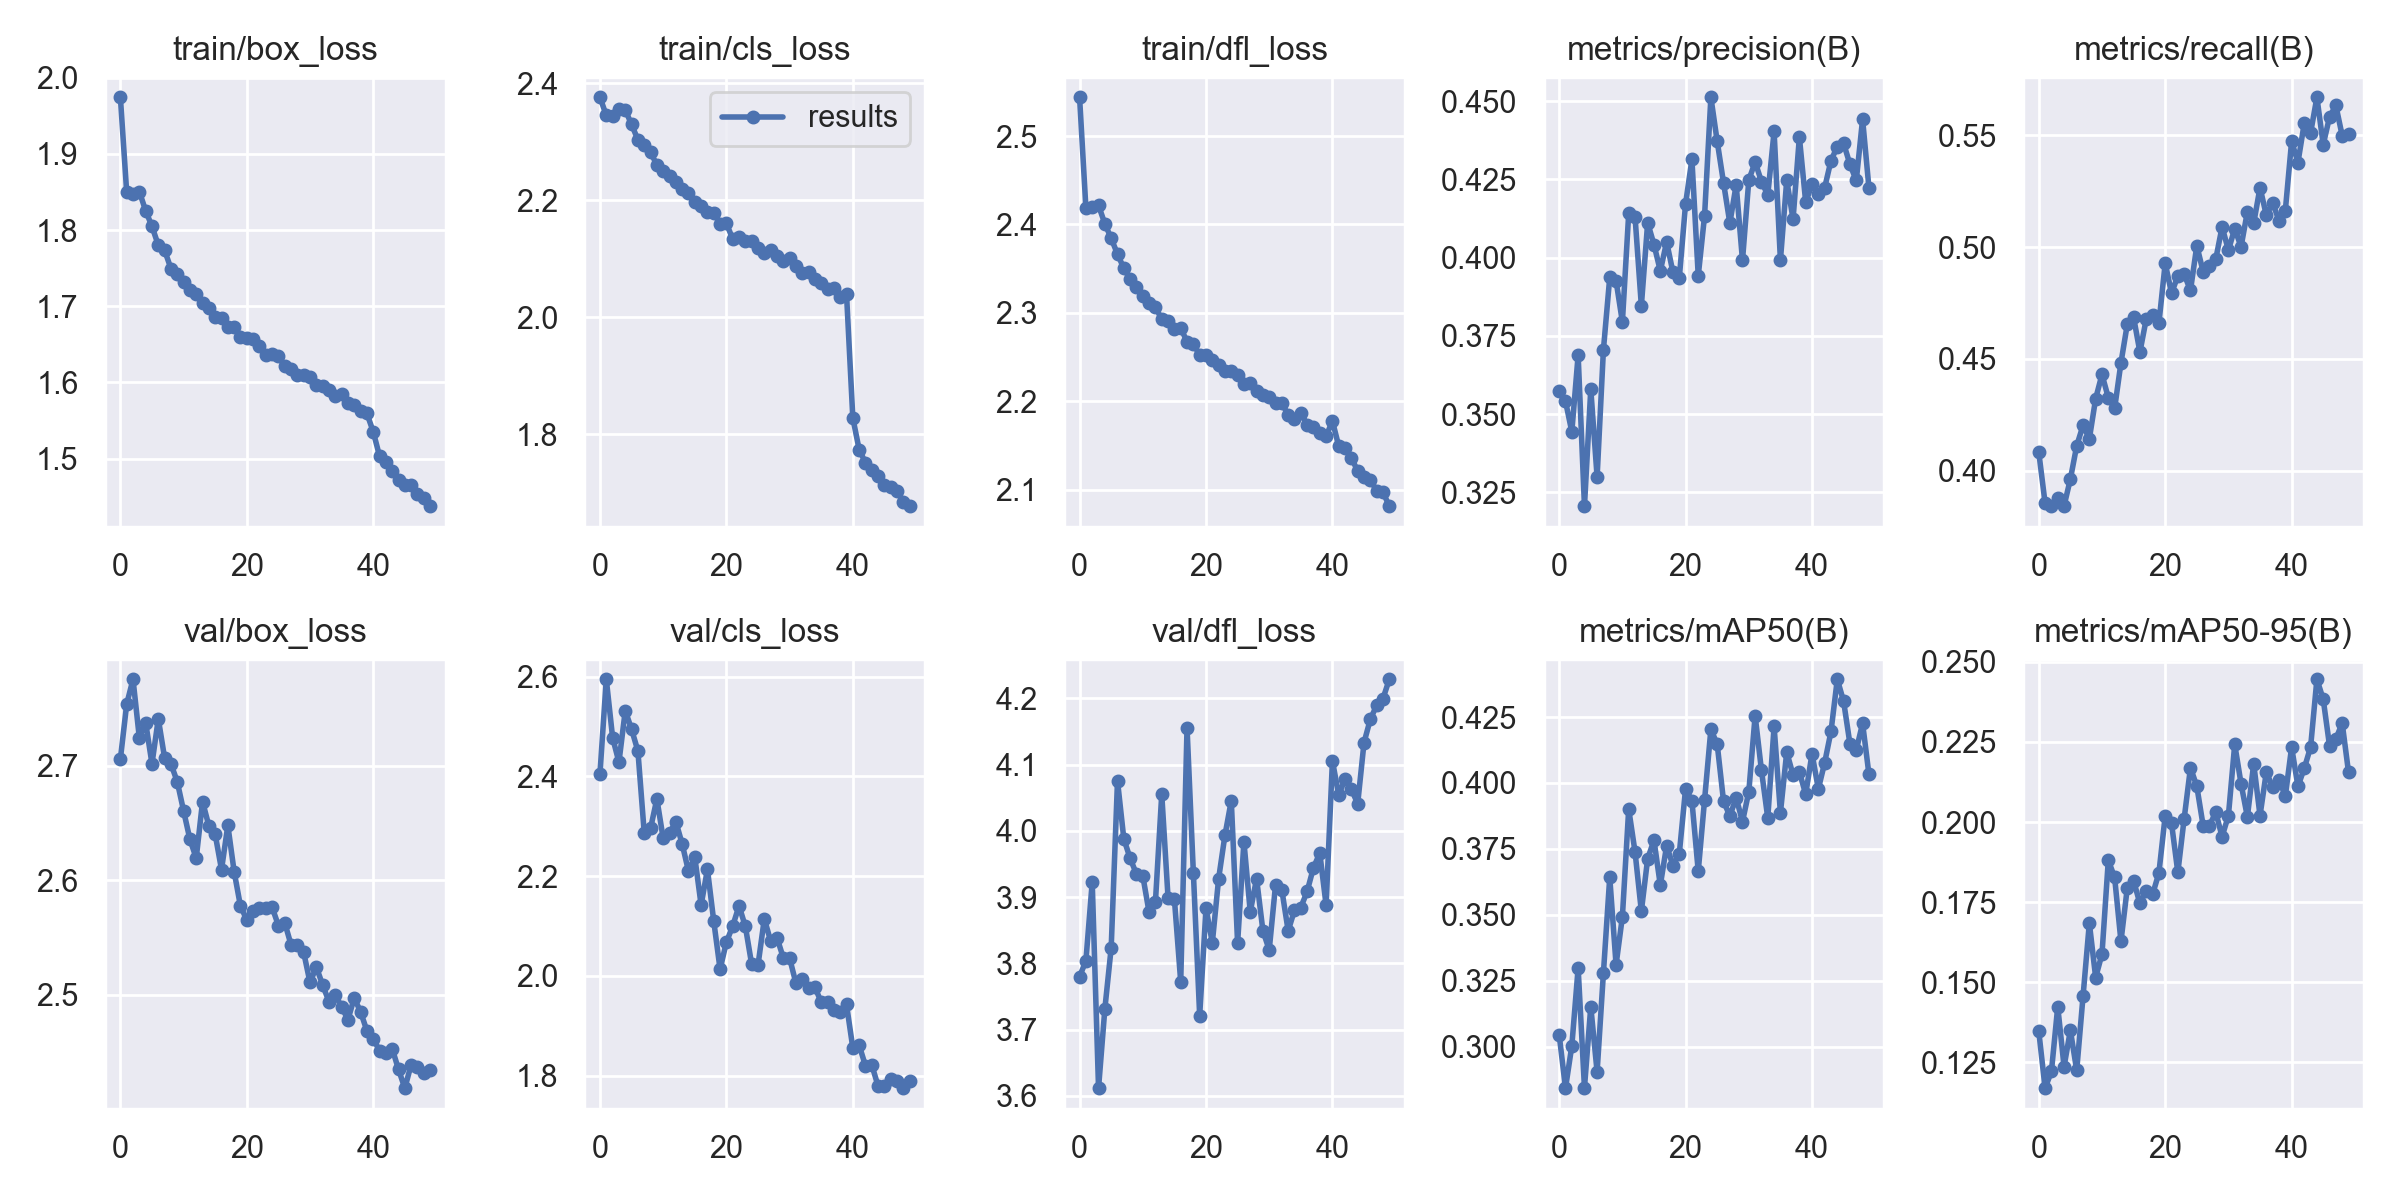

The table this chart was drawn from, first rows:
epoch, train/box_loss, train/cls_loss, train/dfl_loss, metrics/precision(B), metrics/recall(B), metrics/mAP50(B), metrics/mAP50-95(B), val/box_loss, val/cls_loss, val/dfl_loss, lr/pg0, lr/pg1, lr/pg2
0, 1.974, 2.376, 2.544, 0.3573, 0.4082, 0.3046, 0.1347, 2.706, 2.406, 3.78, 0.07003, 0.00333, 0.00333
1, 1.849, 2.345, 2.419, 0.3541, 0.3855, 0.2843, 0.117, 2.754, 2.595, 3.804, 0.0399, 0.006531, 0.006531
2, 1.847, 2.344, 2.42, 0.3444, 0.3841, 0.3004, 0.1222, 2.776, 2.478, 3.922, 0.009636, 0.009601, 0.009601
3, 1.85, 2.357, 2.421, 0.3688, 0.3876, 0.3299, 0.1424, 2.724, 2.429, 3.611, 0.009406, 0.009406, 0.009406
4, 1.825, 2.354, 2.401, 0.3206, 0.3842, 0.2846, 0.1237, 2.738, 2.532, 3.731, 0.009406, 0.009406, 0.009406
5, 1.805, 2.329, 2.384, 0.358, 0.3962, 0.3152, 0.135, 2.702, 2.495, 3.823, 0.009208, 0.009208, 0.009208
6, 1.78, 2.303, 2.366, 0.33, 0.4111, 0.2905, 0.1225, 2.741, 2.451, 4.076, 0.00901, 0.00901, 0.00901
7, 1.773, 2.295, 2.35, 0.3706, 0.4202, 0.328, 0.1456, 2.707, 2.287, 3.988, 0.008812, 0.008812, 0.008812
8, 1.749, 2.282, 2.338, 0.3937, 0.4142, 0.3643, 0.1685, 2.702, 2.296, 3.958, 0.008614, 0.008614, 0.008614
9, 1.742, 2.26, 2.329, 0.3926, 0.4322, 0.3311, 0.1515, 2.686, 2.355, 3.935, 0.008416, 0.008416, 0.008416
10, 1.732, 2.251, 2.319, 0.3795, 0.443, 0.3493, 0.1588, 2.661, 2.276, 3.932, 0.008218, 0.008218, 0.008218
11, 1.721, 2.241, 2.311, 0.4141, 0.4326, 0.3901, 0.1881, 2.636, 2.286, 3.877, 0.00802, 0.00802, 0.00802
12, 1.716, 2.232, 2.307, 0.4131, 0.4278, 0.3739, 0.1827, 2.619, 2.309, 3.893, 0.007822, 0.007822, 0.007822
13, 1.704, 2.218, 2.293, 0.3846, 0.4482, 0.3514, 0.1628, 2.669, 2.265, 4.055, 0.007624, 0.007624, 0.007624
14, 1.698, 2.212, 2.29, 0.4112, 0.4654, 0.3713, 0.1794, 2.648, 2.21, 3.898, 0.007426, 0.007426, 0.007426
15, 1.686, 2.196, 2.282, 0.4042, 0.4686, 0.3783, 0.1817, 2.64, 2.238, 3.897, 0.007228, 0.007228, 0.007228
16, 1.684, 2.19, 2.283, 0.3957, 0.453, 0.3613, 0.1746, 2.61, 2.142, 3.772, 0.00703, 0.00703, 0.00703
17, 1.673, 2.181, 2.268, 0.405, 0.4678, 0.3762, 0.1786, 2.648, 2.214, 4.156, 0.006832, 0.006832, 0.006832
18, 1.673, 2.178, 2.265, 0.3953, 0.4694, 0.3687, 0.1774, 2.608, 2.11, 3.937, 0.006634, 0.006634, 0.006634
19, 1.66, 2.16, 2.252, 0.3934, 0.4658, 0.3731, 0.1841, 2.578, 2.013, 3.721, 0.006436, 0.006436, 0.006436
20, 1.658, 2.16, 2.253, 0.4173, 0.4927, 0.3979, 0.2019, 2.566, 2.068, 3.883, 0.006238, 0.006238, 0.006238
21, 1.657, 2.134, 2.247, 0.4314, 0.4794, 0.3932, 0.1996, 2.574, 2.1, 3.831, 0.00604, 0.00604, 0.00604
22, 1.648, 2.138, 2.241, 0.3942, 0.487, 0.3666, 0.1843, 2.576, 2.14, 3.928, 0.005842, 0.005842, 0.005842
23, 1.637, 2.13, 2.235, 0.4133, 0.4878, 0.3936, 0.2011, 2.576, 2.099, 3.994, 0.005644, 0.005644, 0.005644
24, 1.637, 2.131, 2.234, 0.4512, 0.4806, 0.4204, 0.217, 2.577, 2.023, 4.046, 0.005446, 0.005446, 0.005446
25, 1.634, 2.119, 2.229, 0.4371, 0.5006, 0.4147, 0.2112, 2.561, 2.022, 3.83, 0.005248, 0.005248, 0.005248
26, 1.621, 2.111, 2.22, 0.4239, 0.489, 0.3931, 0.1989, 2.563, 2.115, 3.984, 0.00505, 0.00505, 0.00505
27, 1.618, 2.115, 2.221, 0.411, 0.4914, 0.3875, 0.1989, 2.544, 2.07, 3.878, 0.004852, 0.004852, 0.004852
28, 1.609, 2.104, 2.212, 0.4232, 0.4946, 0.3944, 0.2031, 2.544, 2.077, 3.928, 0.004654, 0.004654, 0.004654
29, 1.609, 2.095, 2.207, 0.3991, 0.509, 0.3853, 0.1954, 2.537, 2.036, 3.849, 0.004456, 0.004456, 0.004456
30, 1.607, 2.102, 2.204, 0.4248, 0.4986, 0.3967, 0.202, 2.511, 2.036, 3.82, 0.004258, 0.004258, 0.004258
31, 1.597, 2.088, 2.198, 0.4305, 0.5082, 0.4255, 0.2242, 2.524, 1.985, 3.918, 0.00406, 0.00406, 0.00406
32, 1.595, 2.076, 2.198, 0.4243, 0.5001, 0.4048, 0.212, 2.509, 1.993, 3.911, 0.003862, 0.003862, 0.003862
33, 1.59, 2.077, 2.185, 0.42, 0.5158, 0.3867, 0.2016, 2.494, 1.975, 3.849, 0.003664, 0.003664, 0.003664
34, 1.583, 2.066, 2.179, 0.4403, 0.5106, 0.4214, 0.2182, 2.5, 1.977, 3.88, 0.003466, 0.003466, 0.003466
35, 1.585, 2.058, 2.187, 0.3992, 0.5266, 0.3887, 0.202, 2.49, 1.948, 3.884, 0.003268, 0.003268, 0.003268
36, 1.573, 2.049, 2.173, 0.4247, 0.5142, 0.4117, 0.2156, 2.478, 1.947, 3.909, 0.00307, 0.00307, 0.00307
37, 1.571, 2.05, 2.171, 0.4123, 0.5198, 0.403, 0.2109, 2.497, 1.932, 3.944, 0.002872, 0.002872, 0.002872
38, 1.563, 2.035, 2.165, 0.4385, 0.5118, 0.4042, 0.2133, 2.485, 1.928, 3.966, 0.002674, 0.002674, 0.002674
39, 1.559, 2.04, 2.16, 0.4177, 0.5162, 0.3958, 0.2081, 2.469, 1.943, 3.888, 0.002476, 0.002476, 0.002476
40, 1.535, 1.828, 2.178, 0.4234, 0.5473, 0.4111, 0.2234, 2.462, 1.855, 4.106, 0.002278, 0.002278, 0.002278
41, 1.503, 1.774, 2.149, 0.4203, 0.5378, 0.3977, 0.2112, 2.451, 1.861, 4.054, 0.00208, 0.00208, 0.00208
42, 1.496, 1.752, 2.147, 0.4223, 0.5554, 0.4077, 0.2168, 2.449, 1.82, 4.078, 0.001882, 0.001882, 0.001882
43, 1.484, 1.74, 2.136, 0.431, 0.551, 0.4195, 0.2234, 2.453, 1.821, 4.062, 0.001684, 0.001684, 0.001684
44, 1.472, 1.729, 2.121, 0.4355, 0.567, 0.4393, 0.2446, 2.435, 1.779, 4.041, 0.001486, 0.001486, 0.001486
45, 1.465, 1.714, 2.114, 0.4365, 0.5458, 0.4309, 0.2383, 2.419, 1.78, 4.133, 0.001288, 0.001288, 0.001288
46, 1.465, 1.71, 2.111, 0.4298, 0.5582, 0.4148, 0.2238, 2.439, 1.793, 4.169, 0.00109, 0.00109, 0.00109
47, 1.454, 1.703, 2.099, 0.4246, 0.5633, 0.4125, 0.226, 2.437, 1.79, 4.189, 0.000892, 0.000892, 0.000892
48, 1.449, 1.685, 2.097, 0.4442, 0.5498, 0.4226, 0.2309, 2.432, 1.775, 4.2, 0.000694, 0.000694, 0.000694
49, 1.438, 1.677, 2.081, 0.4224, 0.5506, 0.4034, 0.2156, 2.435, 1.788, 4.229, 0.000496, 0.000496, 0.000496
